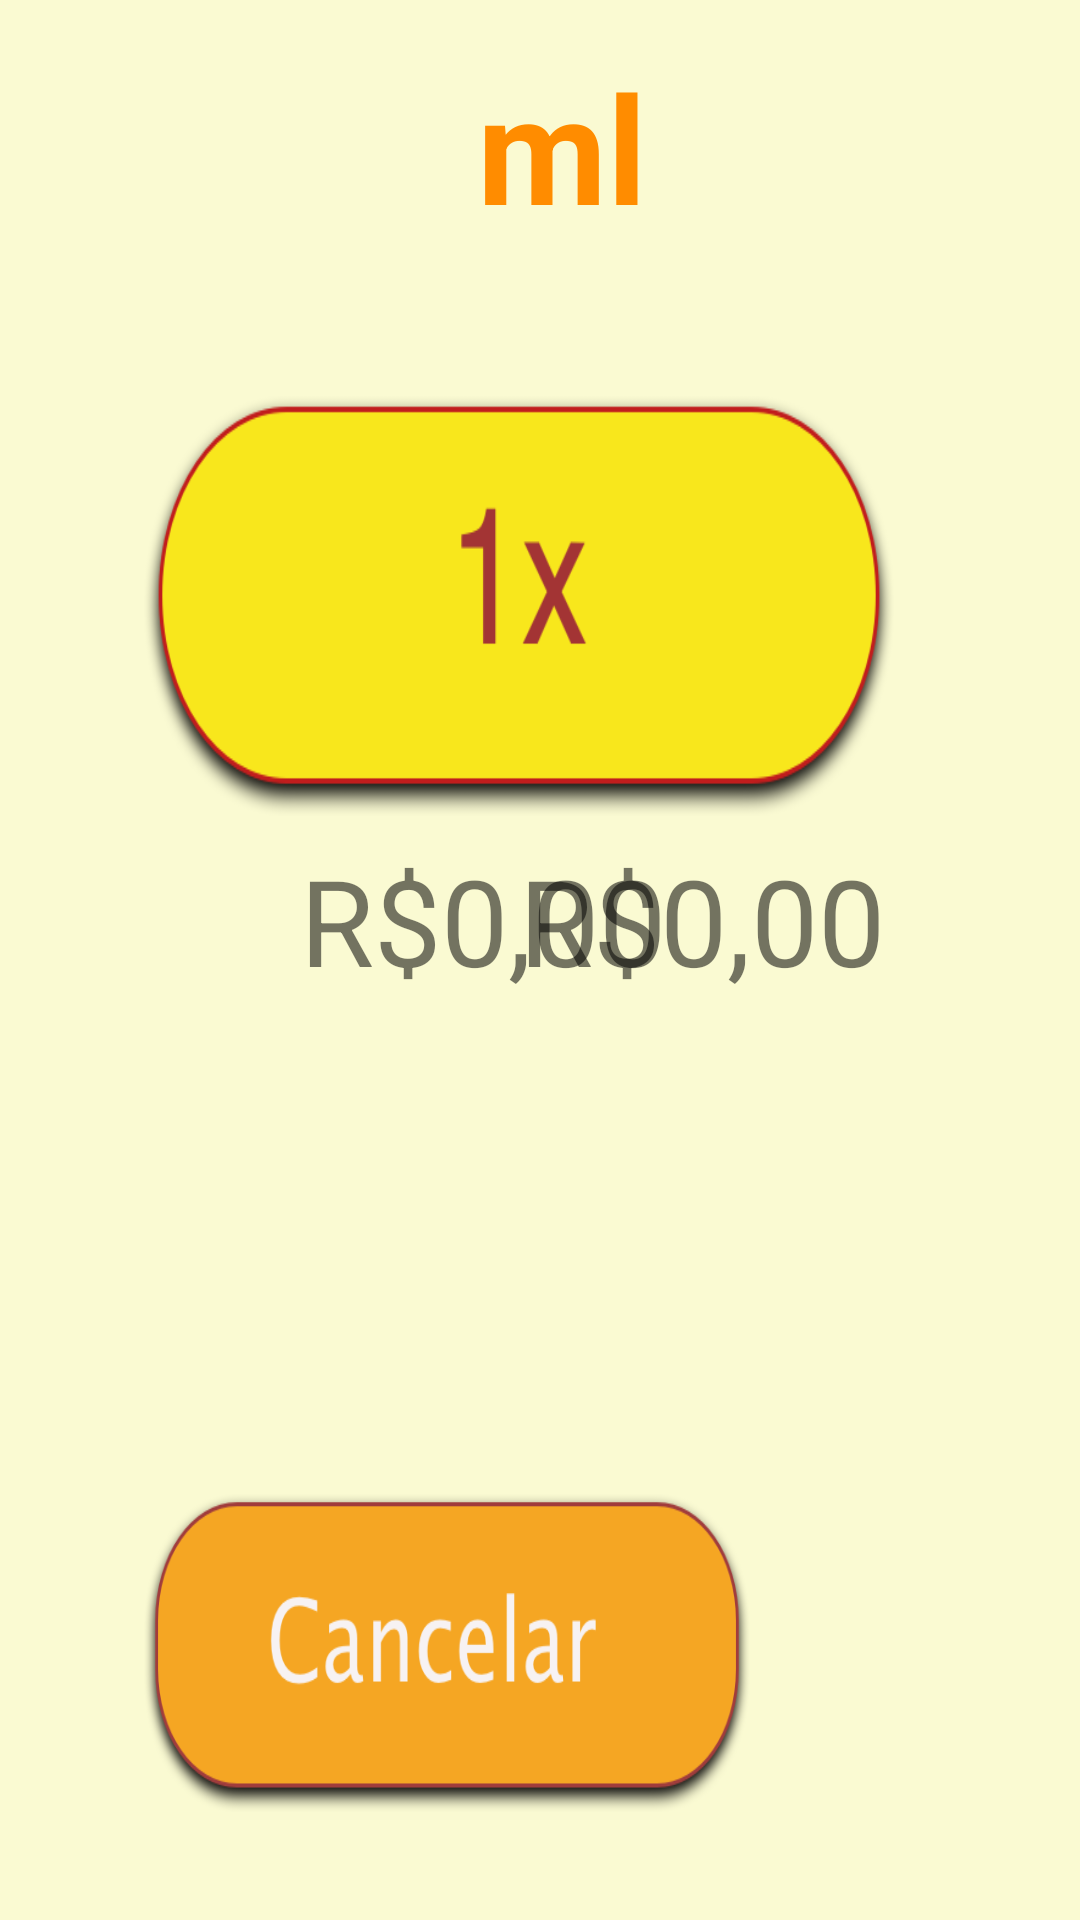

This screen was rendered from an Android layout file. Write that file and the resources it references.
<!-- AndroidManifest.xml: application theme AppTheme.NoActionBar -->
<!-- res/layout/activity_escolha_qtd_chopp.xml -->
<?xml version="1.0" encoding="utf-8"?>
<android.support.constraint.ConstraintLayout xmlns:android="http://schemas.android.com/apk/res/android"
    xmlns:app="http://schemas.android.com/apk/res-auto"
    xmlns:tools="http://schemas.android.com/tools"
    android:layout_width="match_parent"
    android:layout_height="match_parent"
    android:background="#FAFAD2"
    tools:context="com.coldbeer.coldbeer.EscolhaQtdChopp"
    tools:layout_editor_absoluteX="0dp"
    tools:layout_editor_absoluteY="25dp">


    <Button
        android:id="@+id/btn1x"
        android:layout_width="250dp"
        android:layout_height="140dp"
        android:layout_marginBottom="8dp"
        android:layout_marginStart="48dp"
        android:layout_marginTop="8dp"
        android:background="@drawable/btn1x_3x"
        android:textSize="30sp"
        app:layout_constraintBottom_toBottomOf="parent"
        app:layout_constraintStart_toStartOf="parent"
        app:layout_constraintTop_toTopOf="parent"
        app:layout_constraintVertical_bias="0.256"
        tools:layout_constraintBottom_creator="1"
        tools:layout_constraintLeft_creator="1"
        tools:layout_constraintTop_creator="1" />


    <Button
        android:id="@+id/btn2x"
        android:layout_width="250dp"
        android:layout_height="140dp"

        android:layout_marginBottom="8dp"
        android:layout_marginStart="116dp"
        android:layout_marginTop="8dp"
        android:background="@drawable/btn2x_3x"
        android:textSize="30sp"
        app:layout_constraintBottom_toBottomOf="parent"
        app:layout_constraintStart_toEndOf="@+id/btn1x"
        app:layout_constraintTop_toTopOf="parent"
        app:layout_constraintVertical_bias="0.256"
        tools:layout_constraintBottom_creator="1"
        tools:layout_constraintLeft_creator="1"
        tools:layout_constraintRight_creator="1"
        tools:layout_constraintTop_creator="1" />

    <Button
        android:id="@+id/btn3x"
        android:layout_width="250dp"
        android:layout_height="140dp"

        android:layout_marginBottom="8dp"
        android:layout_marginStart="89dp"
        android:layout_marginTop="8dp"
        android:background="@drawable/btn3x_3x"
        android:textSize="30sp"
        app:layout_constraintBottom_toBottomOf="parent"
        app:layout_constraintStart_toEndOf="@+id/btn2x"
        app:layout_constraintTop_toTopOf="parent"
        app:layout_constraintVertical_bias="0.256"
        tools:layout_constraintBottom_creator="1"
        tools:layout_constraintRight_creator="1"
        tools:layout_constraintTop_creator="1" />


    
    
    
    
    
    
    
    
    
    
    


    <TextView
        android:id="@+id/preco_Total"
        android:layout_width="wrap_content"
        android:layout_height="wrap_content"
        android:layout_marginBottom="52dp"
        android:layout_marginEnd="8dp"
        android:layout_marginStart="8dp"
        android:text="R$0,00"
        android:textSize="67sp"
        app:layout_constraintBottom_toBottomOf="parent"
        app:layout_constraintEnd_toStartOf="@+id/btnProx"
        app:layout_constraintHorizontal_bias="0.53"
        app:layout_constraintStart_toEndOf="@+id/btnCan"
        tools:layout_constraintBottom_creator="1"
        tools:layout_constraintRight_creator="1" />


    <Button
        android:id="@+id/btnProx"
        android:layout_width="147dp"
        android:layout_height="138dp"
        android:layout_marginBottom="24dp"
        android:layout_marginRight="24dp"
        android:background="@drawable/btn_next"
        app:layout_constraintBottom_toBottomOf="parent"
        app:layout_constraintRight_toRightOf="parent"
        tools:layout_constraintBottom_creator="1"
        tools:layout_constraintRight_creator="1" />

    <Button
        android:id="@+id/btnCan"
        android:layout_width="202dp"
        android:layout_height="106dp"
        android:layout_marginBottom="36dp"
        android:layout_marginStart="48dp"
        android:background="@drawable/btn_cancel"
        app:layout_constraintBottom_toBottomOf="parent"
        app:layout_constraintStart_toStartOf="parent"
        tools:layout_constraintBottom_creator="1"
        tools:layout_constraintLeft_creator="1" />

    <TextView
        android:id="@+id/qtd"
        android:layout_width="wrap_content"
        android:layout_height="wrap_content"
        android:layout_marginBottom="8dp"
        android:layout_marginEnd="8dp"
        android:layout_marginStart="8dp"
        android:layout_marginTop="8dp"
        android:text="ml"
        android:textColor="#FF8C00"
        android:textSize="50sp"
        android:textStyle="bold"
        app:layout_constraintBottom_toTopOf="@+id/btn2x"
        app:layout_constraintEnd_toEndOf="parent"
        app:layout_constraintHorizontal_bias="0.526"
        app:layout_constraintStart_toStartOf="parent"
        app:layout_constraintTop_toTopOf="parent"
        app:layout_constraintVertical_bias="0.148"
        tools:layout_constraintLeft_creator="1"
        tools:layout_constraintTop_creator="1" />


    <TextView
        android:id="@+id/preco1x"
        android:layout_width="wrap_content"
        android:layout_height="wrap_content"
        android:layout_marginStart="100dp"
        android:layout_marginTop="8dp"
        android:text="R$0,00"
        android:textSize="40sp"
        app:layout_constraintStart_toStartOf="parent"
        app:layout_constraintTop_toBottomOf="@+id/btn1x"
        tools:layout_constraintRight_creator="1"
        tools:layout_constraintTop_creator="1" />

    <TextView
        android:id="@+id/preco2x"
        android:layout_width="wrap_content"
        android:layout_height="wrap_content"
        android:layout_marginBottom="8dp"
        android:layout_marginEnd="8dp"
        android:layout_marginStart="8dp"
        android:layout_marginTop="8dp"
        android:text="R$0,00"
        android:textSize="40sp"
        app:layout_constraintBottom_toBottomOf="parent"
        app:layout_constraintEnd_toStartOf="@+id/preco3x"
        app:layout_constraintHorizontal_bias="0.528"
        app:layout_constraintStart_toEndOf="@+id/preco1x"
        app:layout_constraintTop_toBottomOf="@+id/btn2x"
        app:layout_constraintVertical_bias="0.0"
        tools:layout_constraintBottom_creator="1"
        tools:layout_constraintRight_creator="1" />

    <TextView
        android:id="@+id/preco3x"
        android:layout_width="wrap_content"
        android:layout_height="wrap_content"
        android:layout_marginBottom="8dp"
        android:layout_marginEnd="65dp"
        android:layout_marginTop="8dp"
        android:text="R$0,00"
        android:textSize="40sp"
        app:layout_constraintBottom_toBottomOf="parent"
        app:layout_constraintEnd_toEndOf="parent"
        app:layout_constraintTop_toBottomOf="@+id/btn3x"
        app:layout_constraintVertical_bias="0.0"
        tools:layout_constraintRight_creator="1"
        tools:layout_constraintTop_creator="1" />

    <TextView
        android:id="@+id/txtDesconto2Copo"
        android:layout_width="0dp"
        android:layout_height="wrap_content"
        android:layout_marginBottom="8dp"
        android:layout_marginStart="472dp"
        android:layout_marginTop="2dp"
        android:textSize="24sp"
        app:layout_constraintBottom_toBottomOf="parent"
        app:layout_constraintStart_toStartOf="parent"
        app:layout_constraintTop_toBottomOf="@+id/preco2x"
        app:layout_constraintVertical_bias="0.0" />

    <TextView
        android:id="@+id/txtDesconto3Copo"
        android:layout_width="0dp"
        android:layout_height="wrap_content"
        android:layout_marginBottom="8dp"
        android:layout_marginEnd="40dp"
        android:layout_marginTop="2dp"
        android:textSize="24sp"
        app:layout_constraintBottom_toBottomOf="parent"
        app:layout_constraintEnd_toEndOf="parent"
        app:layout_constraintTop_toBottomOf="@+id/preco3x"
        app:layout_constraintVertical_bias="0.0" />


</android.support.constraint.ConstraintLayout>
<!-- resources referenced by this layout -->
<resources>
  <!-- drawable btn1x_3x: png bitmap (drawable, 22638 bytes) -->
  <!-- drawable btn2x_3x: png bitmap (drawable, 24475 bytes) -->
  <!-- drawable btn3x_3x: png bitmap (drawable, 25037 bytes) -->
  <!-- drawable btn_cancel: png bitmap (drawable, 24771 bytes) -->
  <style name="AppTheme.NoActionBar" parent="Theme.AppCompat.Light.NoActionBar">
          <item name="windowActionBar">false</item>
          <item name="windowNoTitle">true</item>
      </style>
</resources>
